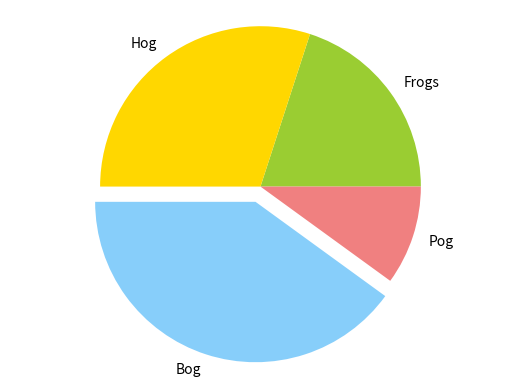

Write the Python code that produced this figure.
# -*- coding: utf-8 -*-
import matplotlib.pyplot as plt
labels = 'Frogs', 'Hog', 'Bog', 'Pog'
sizes = [20, 30, 40, 10]
colors = ['yellowgreen', 'gold', 'lightskyblue', 'lightcoral']
explode = (0, 0, 0.1, 0) 

plt.pie(sizes, explode=explode, labels=labels, colors=colors)
plt.axis('equal')
plt.show()